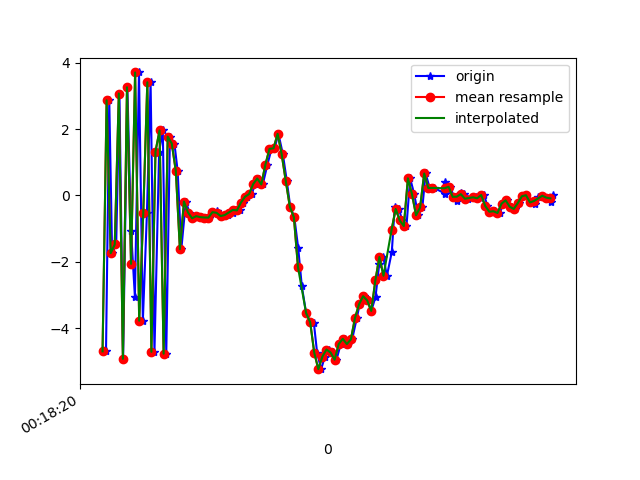

Values plotted in this chart, from the file beside it:
1617668300477, 363937112603086, -4.7020316, -0.7680601, 0.88202095
1617668300493, 363937131833856, 2.873, 0.3924, -4.285
1617668300507, 363937151186680, -1.741, -0.1945, 7.939
1617668300527, 363937170417450, -1.477, -0.1131, -9.04
1617668300543, 363937189648220, 3.076, 0.7226, 7.538
1617668300561, 363937208878990, -4.928, -0.7385, -2.515
1617668300582, 363937228109760, 3.265, 0.7656, -3.17
1617668300600, 363937247340530, -1.062, -0.08283, 8.252
1617668300619, 363937266571300, -3.064, -0.2552, -8.291
1617668300639, 363937285802070, 3.712, 0.9857, 3.544
1617668300658, 363937305032840, -3.778, -0.4739, 4.735
1617668300678, 363937324263610, -0.532, 0.2134, -8.409
1617668300696, 363937343494380, 3.415, 1.032, 7.341
1617668300715, 363937362725150, -4.716, -0.4787, 0.5636
1617668300738, 363937381955920, 1.325, 0.6696, -6.836
1617668300756, 363937401186690, 1.961, 0.9833, 8.632
1617668300773, 363937420417460, -4.773, -0.3702, -1.96
1617668300791, 363937439648230, 1.775, 0.6727, -5.553
1617668300813, 363937458879000, 1.568, 0.5508, 9.268
1617668300829, 363937478109770, 0.7356, 0.3935, 4.752
1617668300847, 363937497340540, -1.62, 0.1145, -0.9732
1617668300869, 363937516571310, -0.1835, -0.007618, 0.5512
1617668300887, 363937535802080, -0.5158, 0.4291, 0.3843
1617668300905, 363937555032850, -0.6879, 0.4058, 0.3174
1617668300925, 363937574263620, -0.6245, 0.4611, 0.2871
1617668300942, 363937593494390, -0.654, 0.4294, 0.2703
1617668300961, 363937612725160, -0.6643, 0.4753, 0.233
1617668300982, 363937631955930, -0.6666, 0.4167, 0.2861
1617668301001, 363937651186700, -0.504, 0.4012, 0.326
1617668301021, 363937670417470, -0.4743, 0.4544, 0.3547
1617668301038, 363937689648240, -0.5707, 0.4606, 0.2521
1617668301058, 363937708879010, -0.6206, 0.3859, 0.2587
1617668301077, 363937728109780, -0.5903, 0.385, 0.2346
1617668301099, 363937747340550, -0.5139, 0.3889, 0.26
1617668301116, 363937766571320, -0.4362, 0.3562, 0.3975
1617668301134, 363937785802090, -0.4493, 0.3224, 0.417
1617668301151, 363937805032860, -0.212, 0.345, 0.636
1617668301170, 363937824263630, -0.03698, 0.3807, 0.8459
1617668301192, 363937843494400, 0.04427, 0.3594, 1.088
1617668301210, 363937862725170, 0.3456, 0.1491, 1.428
1617668301229, 363937881955940, 0.512, -0.05447, 1.996
1617668301247, 363937901186710, 0.3326, -0.1637, 3.482
1617668301270, 363937920417480, 0.9338, -0.3637, 4.082
1617668301290, 363937939648250, 1.407, -0.1865, 4.716
1617668301305, 363937958879020, 1.424, -0.3953, 5.591
1617668301324, 363937978109790, 1.86, -0.6228, 7.264
1617668301346, 363937997340560, 1.241, -0.5509, 8
1617668301365, 363938016571330, 0.4411, -0.9197, 7.355
1617668301382, 363938035802100, -0.3373, -1.686, 6.209
1617668301402, 363938055032870, -0.6563, -1.767, 5.614
1617668301421, 363938074263640, -1.579, -1.958, 5.104
1617668301439, 363938093494410, -2.743, -1.845, 3.323
1617668301460, 363938112725180, -3.549, -2.103, 1.635
1617668301480, 363938131955950, -3.806, -1.889, 0.3975
1617668301498, 363938151186720, -3.843, -1.495, -0.4049
1617668301514, 363938170417490, -4.745, -1.404, -1.22
1617668301534, 363938189648260, -5.24, -1.185, -2.755
1617668301552, 363938208879030, -4.859, -0.4172, -4.103
1617668301573, 363938228109800, -4.648, -0.1495, -4.731
1617668301591, 363938247340570, -4.737, 0.2214, -5.054
1617668301609, 363938266571340, -4.955, 0.4545, -5.648
... 55 more rows
